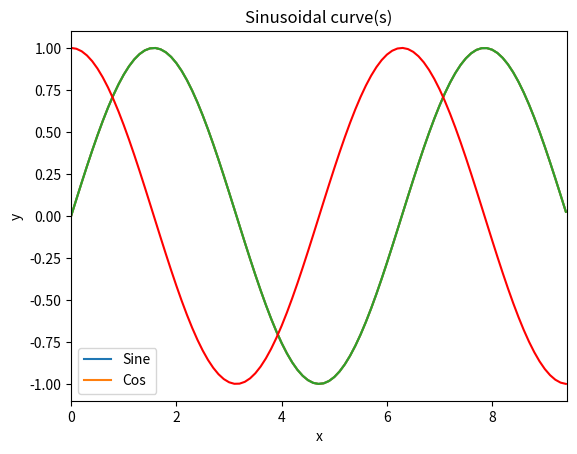
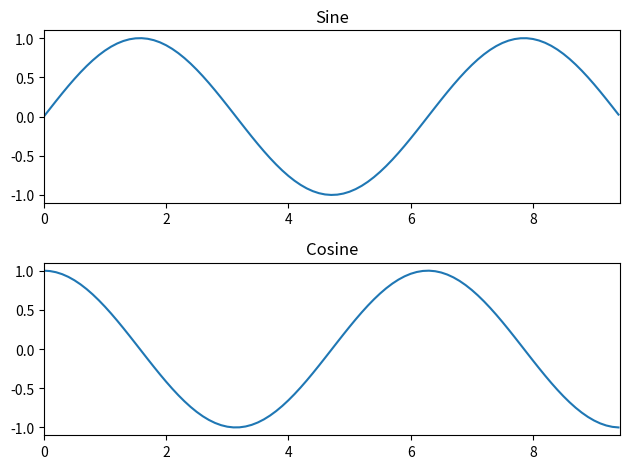

These figures' Python source, in order:
import numpy as np

a = np.array([1, 2, 3])
print(type(a))
print(a.shape)
print(a[0], a[1], a[2])
a[0] = 5

b = np.array([[1, 2, 3], [4, 5, 6]])

print(type(b))
print(b.shape)
print(b[0, 0], b[0, 1], b[1, 0])

# an array of all zeros
a = np.zeros((2, 2))

# an array of all ones
b = np.ones((1, 2))

# a constant array
c = np.full((2, 2), 7)

# a 2*2 identity matrix
d = np.eye(2)

# an array filled with random values
e = np.random.random((2, 2))

print(a)
print(b)
print(c)
print(d)
print(e)

a = np.array([[1, 2, 3, 4], [5, 6, 7, 8], [9, 10, 11, 12]])
b = a[:2, 1:3]

# Shape of a is 3*4
print(a.shape)

# Shape of b is 2*2
print(b.shape)
print(b)

print(a[0, 1])
b[0, 0] = 77
print(a[0, 1])

a = np.array([[1, 2, 3, 4], [5, 6, 7, 8], [9, 10, 11, 12]])
print(a, a.shape)

# Rank 1 view of the second row of a
row_r1 = a[1, :]

# Rank 2 view of the second row of a
row_r2 = a[1:2, :]

print(row_r1, row_r1.shape)
print(row_r2, row_r2.shape)

col_r1 = a[:, 1]
col_r2 = a[:, 1:2]

# Code to print the values and shapes of columns col_r1 and col_r2
print(col_r1, col_r1.shape)
print(col_r2, col_r2.shape)

a = np.array([[1, 2], [3, 4], [5, 6]])
print(a[[0, 1, 2], [0, 1, 0]])
print(np.array([a[0, 0], a[1, 1], a[2, 0]]))

b = a[[0, 0], [1, 1]]
c = np.array([a[0, 1], a[0, 1]])

# printing b and c to compare the two ways of array indexing of a
print(b, b.shape)
print(c, c.shape)

# check if changing b changes a
print(a)
b[0] = 3
b[1] = 4
print(b)
print(a)

# Check if changing c changes a
c[0] = 10
c[1] = 11
print(c)
print(a)

print(b == c)

a = np.array([[1, 2, 3], [4, 5, 6], [7, 8, 9], [10, 11, 12]])
b = np.array([0, 2, 0 ,1])
print(a[np.arange(4), b])
a[np.arange(4), b] += 10
print(a)

a = np.array([[1, 2], [3, 4], [5, 6]])
bool_idx = (a > 2)

print(bool_idx)

print(a[bool_idx], a[bool_idx].shape)
print(a[a > 2], a[a>2].shape)

# Let numpy choose the datatype
x = np.array([1, 2])
print(x.dtype)

# Let numpy choose the datatype
y = np.array([1.0, 2.0])
print(y.dtype)

# Force a particular datatype
z = np.array([1, 2], dtype=np.int32)
print(z.dtype)

x = np.array([[1, 2], [3, 4]], dtype=np.float64)
y = np.array([[5, 6], [7, 8]], dtype=np.float64)

# Elementwise sum; both produce the array
print(x + y)
print(np.add(x, y))

# Elementwise difference; both produce the array
print(x - y)
print(np.subtract(x, y))

# Elementwise product; both produce the array
print(x * y)
print(np.multiply(x, y))

# Elementwise division; both produce the array
print(x / y)
print(np.divide(x, y))

# Elementwise square root
print(np.sqrt(x))

## IMPORTANT!
# .* is elementwise multiplication in MATLAB, but here, * is elementwise multiplication
# np.dot() is a function that is used to find inner product, and vector and matrix multiplications

v = np.array([9, 10])
w = np.array([11, 12])
print(v.dot(w))
print(np.dot(v, w))

x = np.array([[1, 2], [3, 4]])
print(x.dot(v))
print(np.dot(x, v))

y = np.array([[5, 6, 7], [7, 8, 9]])

# Compute the product of x with y
print(x.dot(y))

# We cannot do the following. The line below throws a ValueError
# ValueError: shapes (2,3) and (2,2) not aligned: 3 (dim 1) != 2 (dim 0)
# print(y.dot(x))

x = np.array([[1, 2], [3, 4]])

# Compute the sum of all elements
print(np.sum(x))

# Compute the sum of each column
print(np.sum(x, axis=0))

# Compute the sum of each row
print(np.sum(x, axis=1))

x = np.array([[1, 2, 3], [3, 4, 5]])
print(x)
print(x.T)

print(x.shape)
print(x.T.shape)

x = np.array([[1, 2, 3], [4, 5, 6], [7, 8, 9], [10, 11, 12]])
v = np.array([1, 0, 1])

# Create an array of 0's for the output as the same shape as of x
y = np.zeros(x.shape)

for i in range(x.shape[0]):
    for j in range(x.shape[1]):
        # Complete your implementation below
        y[i, j] = x[i][j] + v[j]
        
print(x, x.shape)
print(v, v.shape)
print(y, y.shape)

vv = np.tile(v, (4, 1))
print(vv)

print(vv.shape)
print(x.shape)

y = x + vv
print(y, y.shape)

x = np.array([[1, 2, 3], [4, 5, 6], [7, 8, 9], [10, 11, 12]])
v = np.array([1, 0, 1])

# Add v to each row of x using broadcasting
y = x + v

print(x, x.shape)
print(v, v.shape)
print(y, y.shape)

# To compute the outer product of v and w
# Outer product of vector of dimension m and vector of dimension n is m*n

# v has shape (3, )
v = np.array([1, 2, 3])
print(v, v.shape)

# w has shape(2, )
w = np.array([4, 5])
print(w, w.shape)

# Outer product needs to have size 3*2. This is possible only if we treat v as column vector(3, 1)
# and w as row vector(1, 2)
v = v.reshape((3, 1))
print(v, v.shape)

outer_product = v*w
print(outer_product, outer_product.shape)

x = np.array([[1, 2, 3], [4, 5, 6]])
print(x, x.shape)
print(v, v.shape)
v = v.flatten()
print(v, v.shape)
ans = v + x
print(ans, ans.shape)

print(w, w.shape)

# Reshape w to a column vector for broadcasting with x
w = w.reshape((2, 1))
print(w.shape)
a2 = w + x
print(a2, a2.shape)

a3 = 2 * x
print(a3, a3.shape)

%matplotlib inline

import numpy as np
import matplotlib.pyplot as plt

# Compute the x and y coordinates for points on a sine curve
x = np.arange(0, 3*np.pi, 0.1)
y = np.sin(x)

# Plot the points using matplotlib
plt.plot(x, y)

# this line must be written to make the graphics appear
plt.show()

# Adding extra instructions before plt.show()
plt.plot(x, y)

# set the xlimit as 3*pi
plt.xlim(0, 3 * np.pi)

# set the label for the x-axis of the plot
plt.xlabel('x')

# set the label for the y-axis of the plot
plt.ylabel('y')

# Set the title of the plot
plt.title('Sinusoidal curve(s)')

# Set the legend for each curve in the plot
# here, we have only 1 curve, so only 1 entry in the list given as a parameter to the plt.legend() function
plt.legend(['Sine'])

# this line must be written to make the graphics appear
plt.show()

# Plotting sine and cosine curves in the same figure
x = np.arange(0, 3*np.pi, 0.1)
y1 = np.sin(x)
y2 = np.cos(x)

plt.plot(x, y1, x, y2, 'r')

# set the xlimit as 3*pi
plt.xlim(0, 3 * np.pi)

# set the label for the x-axis of the plot
plt.xlabel('x')

# set the label for the y-axis of the plot
plt.ylabel('y')

# Set the title of the plot
plt.title('Sinusoidal curve(s)')

# Set the legend for each curve in the plot
# here, we have only 1 curve, so only 1 entry in the list given as a parameter to the plt.legend() function
plt.legend(['Sine', 'Cos'])

# this line must be written to make the graphics appear
plt.show()

x = np.arange(0, 3*np.pi, 0.1)
y_sin = np.sin(x)

fig, axes = plt.subplots(nrows=2)
axes[0].plot(x, y_sin)
axes[0].set_xlim(0, 3*np.pi)
axes[0].set_title('Sine')

y_cos = np.cos(x)
axes[1].plot(x, y_cos)
axes[1].set_xlim(0, 3*np.pi)
axes[1].set_title('Cosine')

plt.tight_layout()

